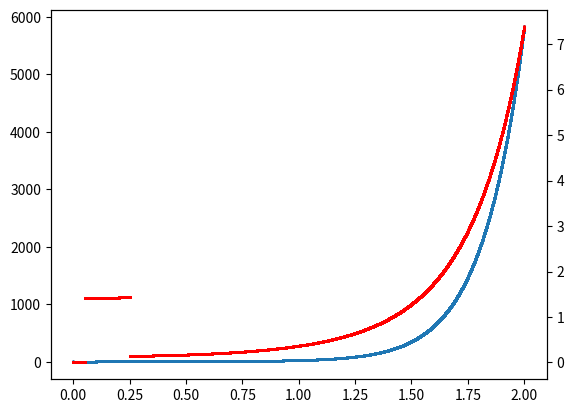

The script that saved this image: (Note: this script raises an exception after producing the figure.)
import matplotlib.pyplot as plt
import numpy as np
import math
#this isn't finished

def f(x):
    return x*x

def b(x, y):
    
    if y == 0:
        b = 0
    elif x == 0:
        b = (f(x) ** 2 + y) ** 3
    elif x / y < 0:
        b = math.log(abs(f(x)/y)) + (f(x) + y) ** 3 
    else:
        b = math.log(f(x)) + (f(x) ** 2 + y) ** 3 
    return b

def g(x, b):
    xb = x*b
    if 0.5 < xb < 10:
        return math.exp(f(x) - abs(b))
    elif 0.1 < xb < 0.5:
        return abs(f(x) + b) ** 0.5
    else:
        return 2 * f(x) * f(x)

if __name__ == '__main__':
    xs = np.linspace(0, 2, 100000)
    y1 = []
    y2 = []
    for x in xs:
        y1.append(b(x, 2))
        y2.append(g(x, 2))

    fig, ax1 = plt.subplots(dpi=400)

    ax1.scatter(xs, y1, s=1)
    
    ax2 = ax1.twinx()

    ax2.scatter(xs, y2, color="red", s=1)

    fig.savefig("plots/func.png", bbox_inches='tight')
    fig.savefig("plots/func.pdf", bbox_inches='tight')
